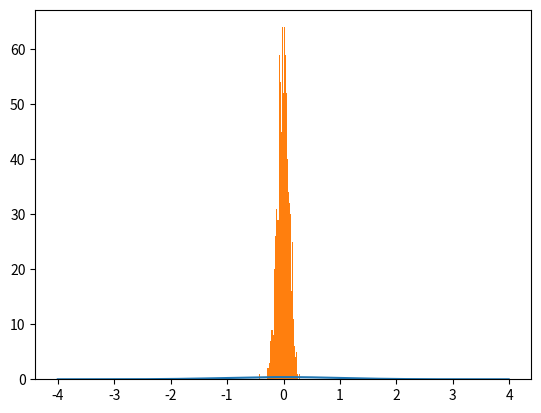

Python code for this plot:
import matplotlib as mpl
import matplotlib.pyplot as plt
import numpy as np

# stats library
from scipy import stats

mean = 0
std = 1

## region
X = np.arange(-4, 4, 0.01)
Y = stats.norm.pdf(X, mean, std)

plt.plot(X, Y)
# plt.show()

mu, sigma = 0, 0.1

norm_set = np.random.normal(mu, sigma, 1000)
import seaborn as sns

plt.hist(norm_set, bins = 50)
plt.show()

